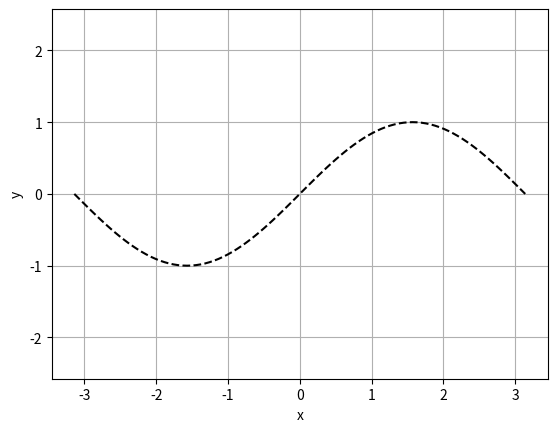

The script that saved this image:
import matplotlib.pyplot as plt
from math import sin, pi

x=[]
y=[]
for i in range(0,101):
    value= i/(100/(2*pi))-pi
    x.append(value)
    y.append(sin(value))

plt.plot(x, y,"k--")
plt.xlabel("x")
plt.ylabel("y")
plt.grid(True)
plt.axis("equal")
plt.show()